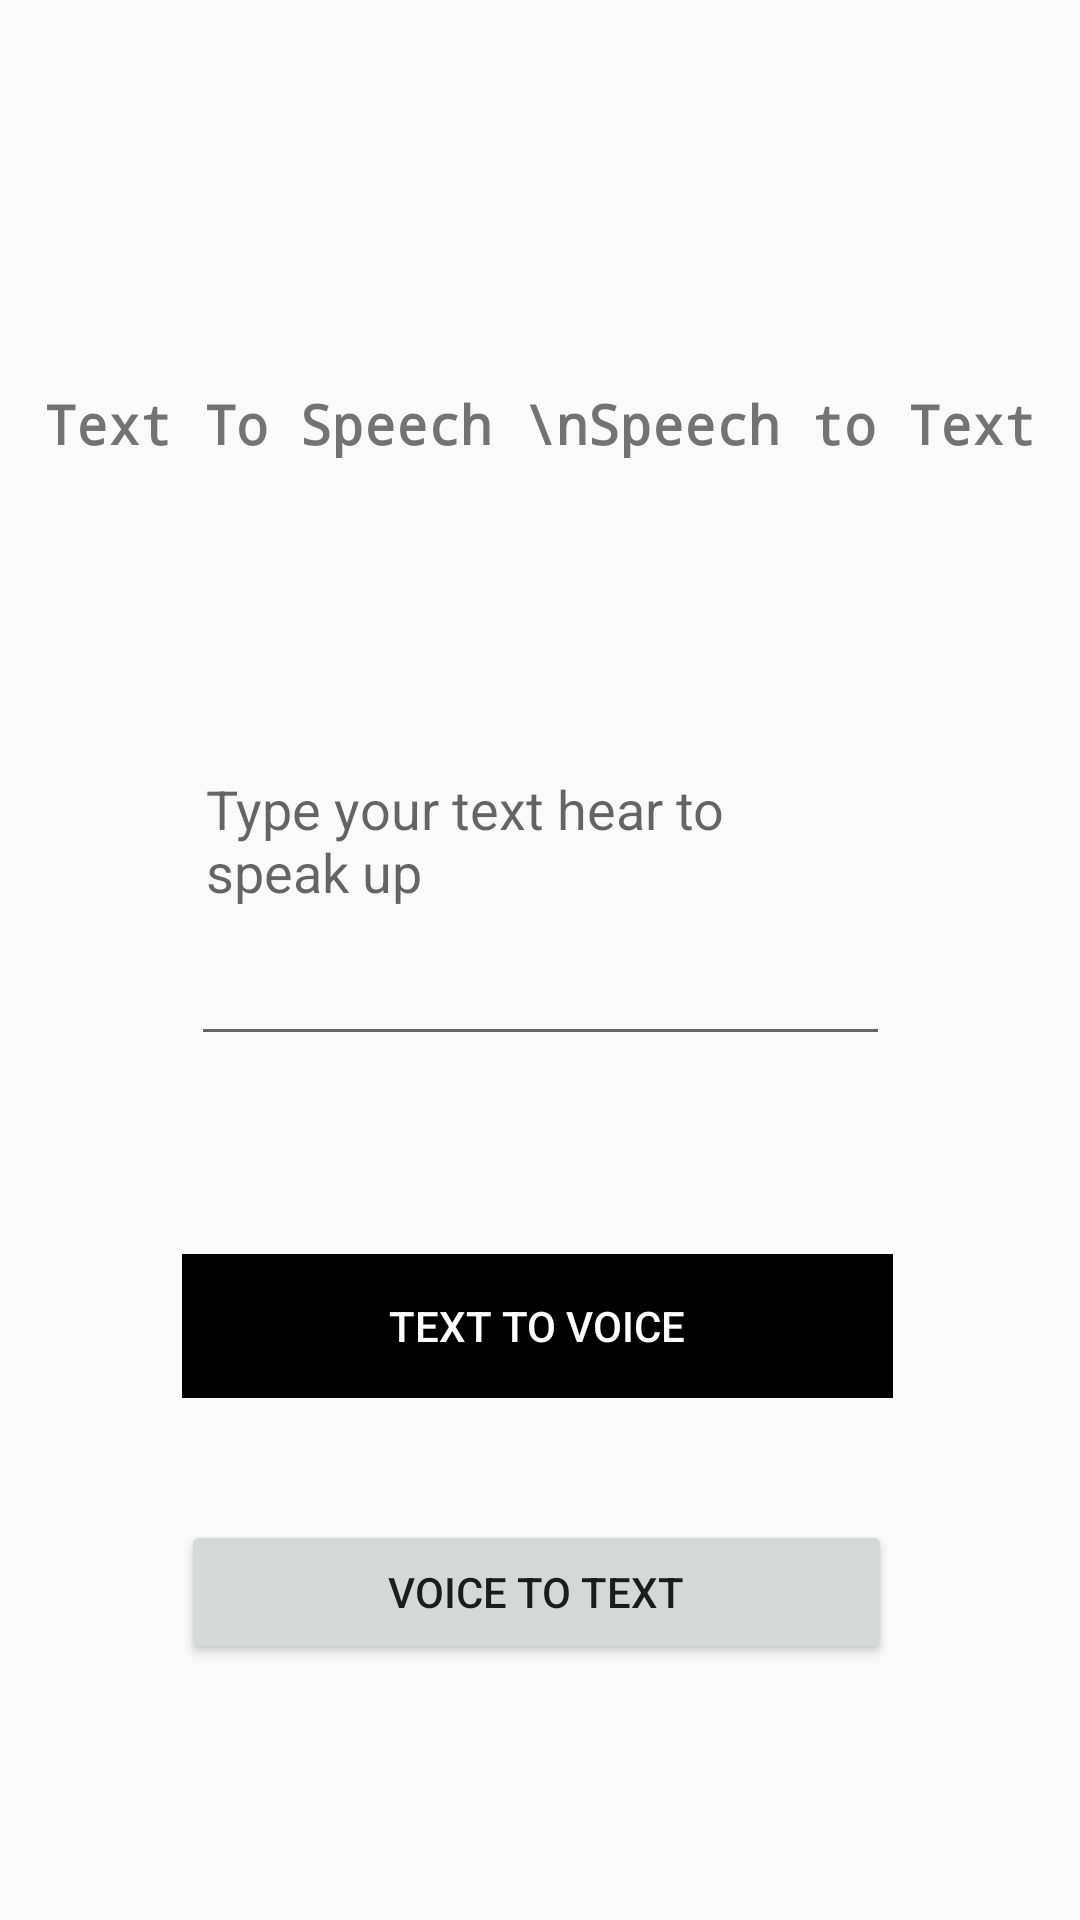

The Android layout XML behind this screen, and the referenced resources:
<!-- AndroidManifest.xml: application theme Theme.AppCompat.DayNight.NoActionBar -->
<!-- res/layout/activity_spktxt.xml -->
<androidx.constraintlayout.widget.ConstraintLayout xmlns:android="http://schemas.android.com/apk/res/android" xmlns:app="http://schemas.android.com/apk/res-auto" xmlns:tools="http://schemas.android.com/tools" android:layout_width="match_parent" android:layout_height="match_parent" tools:context=".MainActivity">

    <EditText
        android:id="@+id/editText"
        android:layout_width="233dp"
        android:layout_height="144dp"
        android:layout_marginEnd="8dp"
        android:layout_marginStart="8dp"
        android:layout_marginTop="208dp"
        android:hint="Type your text hear to speak up"
        android:fadingEdge="horizontal|vertical"
        android:inputType="textMultiLine"
        android:padding="5dp"
        android:textColorLink="@android:color/black"
        app:layout_constraintEnd_toEndOf="parent"
        app:layout_constraintHorizontal_bias="0.503"
        app:layout_constraintStart_toStartOf="parent"
        app:layout_constraintTop_toTopOf="parent"/>

    <Button
        android:id="@+id/btnSpeak"
        android:layout_width="237dp"
        android:layout_height="wrap_content"
        android:layout_marginStart="8dp"
        android:layout_marginTop="20dp"
        android:layout_marginEnd="8dp"
        android:layout_marginBottom="8dp"
        android:background="@android:color/black"
        android:enabled="false"
        android:text="Text to Voice"
        android:textColor="@android:color/white"
        app:layout_constraintBottom_toBottomOf="parent"
        app:layout_constraintEnd_toEndOf="parent"
        app:layout_constraintHorizontal_bias="0.493"
        app:layout_constraintStart_toStartOf="parent"
        app:layout_constraintTop_toBottomOf="@+id/editText"
        app:layout_constraintVertical_bias="0.217" />

    <TextView
        android:id="@+id/textView"
        android:layout_width="wrap_content"
        android:layout_height="wrap_content"
        android:layout_marginBottom="8dp"
        android:layout_marginEnd="8dp"
        android:layout_marginStart="8dp"
        android:layout_marginTop="8dp"
        android:fontFamily="monospace"
        android:text="Text To Speech \nSpeech to Text"
        android:textAlignment="center"
        android:textSize="18sp"
        android:textStyle="bold"
        android:typeface="monospace"
        app:layout_constraintBottom_toTopOf="@+id/editText"
        app:layout_constraintEnd_toEndOf="parent"
        app:layout_constraintStart_toStartOf="parent"
        app:layout_constraintTop_toTopOf="parent"
        app:layout_constraintVertical_bias="0.721"/>

    <Button
        android:id="@+id/btnText"
        android:layout_width="237dp"
        android:layout_height="wrap_content"
        android:layout_marginStart="70dp"
        android:layout_marginEnd="70dp"
        android:text="Voice to Text"
        app:layout_constraintBottom_toBottomOf="parent"
        app:layout_constraintEnd_toEndOf="parent"
        app:layout_constraintHorizontal_bias="0.588"
        app:layout_constraintStart_toStartOf="parent"
        app:layout_constraintTop_toBottomOf="@+id/btnSpeak"
        app:layout_constraintVertical_bias="0.324" />

</androidx.constraintlayout.widget.ConstraintLayout>
<!-- resources referenced by this layout -->
<resources>

</resources>
